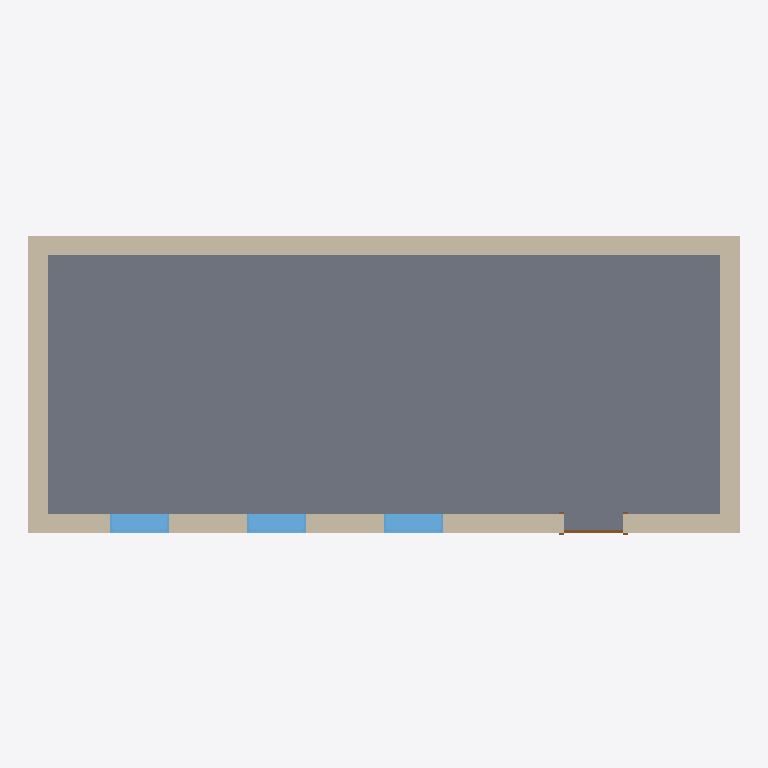
Plan cut of the same IFC building model at storey 'Level 1' (level 0.00 m, cut at 1.40 m), seen from above with north up, elements coloured by IFC class: 4 walls (beige), 3 windows (light blue), 1 slab (grey), 1 door (brown). Cut surfaces are drawn darker.
Extent 11.0 m × 4.7 m × 5.8 m (x, y, z). Storeys (2): Level 1 at 0.00 m; Level 2 at 4.00 m. Elements (16): 4 IfcBuildingElementProxy, 4 IfcWall, 4 IfcWindow, 1 IfcCovering, 1 IfcDoor, 1 IfcRoof, 1 IfcSlab.

HEADER;
FILE_DESCRIPTION(('ViewDefinition [ReferenceView_V1.2]','RevitIdentifiers [VersionGUID: af51ef8d-3b1e-4f4c-ac6e-3a15c2661bf4, NumberOfSaves: 1]','CoordinateReference [CoordinateBase: Shared Coordinates]','ExchangeRequirement [Architecture]'),'2;1');
FILE_NAME('0001','2023-07-03T21:00:35+01:00',(''),(''),'ODA SDAI 22.12','23.0.10.18 - Exporter 23.2.3.0 - Alternate UI 23.2.3.0','');
FILE_SCHEMA(('IFC4'));
ENDSEC;
DATA;
#90=IFCPROJECT('16ptFjkWnCdh4kqFvB0NRX',#18,'0001',$,$,'Project Name','Project Status',(#85),#82);
#105=IFCSITE('16ptFjkWnCdh4kqFvB0NRZ',#18,'Default',$,$,#104,$,$,.ELEMENT.,$,$,$,$,$);
#95=IFCBUILDING('16ptFjkWnCdh4kqFvB0NRW',#18,'',$,$,#93,$,'',.ELEMENT.,$,$,$);
#98=IFCBUILDINGSTOREY('3Zu5Bv0LOHrPC10026FoQQ',#18,'Level 1',$,'Level:8mm Head',#97,$,'Level 1',.ELEMENT.,0.0);
#102=IFCBUILDINGSTOREY('15Z0v90RiHrPC20026FoKR',#18,'Level 2',$,'Level:8mm Head',#101,$,'Level 2',.ELEMENT.,4000.0000000000005);
#306=IFCSLAB('1Ryb8XgUj3gebyYvJGdU8$',#18,'Floor:Generic 150mm:350456',$,'Floor:Generic 150mm',#290,#305,'350456',.FLOOR.);
#141=IFCWALL('1Ryb8XgUj3gebyYvJGdUAP',#18,'Basic Wall:Generic - 300mm:350302',$,'Basic Wall:Generic - 300mm',#111,#140,'350302',.NOTDEFINED.);
#239=IFCWALL('1Ryb8XgUj3gebyYvJGdU9n',#18,'Basic Wall:Generic - 300mm:350390',$,'Basic Wall:Generic - 300mm',#200,#238,'350390',.NOTDEFINED.);
#180=IFCWALL('1Ryb8XgUj3gebyYvJGdU9C',#18,'Basic Wall:Generic - 300mm:350347',$,'Basic Wall:Generic - 300mm',#168,#179,'350347',.NOTDEFINED.);
#271=IFCWALL('1Ryb8XgUj3gebyYvJGdU8f',#18,'Basic Wall:Generic - 300mm:350446',$,'Basic Wall:Generic - 300mm',#259,#270,'350446',.NOTDEFINED.);
#597=IFCWINDOW('1Ryb8XgUj3gebyYvJGdU3L',#18,'M_Fixed:0915 x 1830mm:350738',$,'M_Fixed:0915 x 1830mm',#1163,#593,'350738',1829.9999999999982,914.9999999999999,.WINDOW.,.NOTDEFINED.,$);
#640=IFCWINDOW('1Ryb8XgUj3gebyYvJGdU1A',#18,'M_Fixed:0915 x 1830mm:350861',$,'M_Fixed:0915 x 1830mm',#1203,#636,'350861',1829.9999999999982,914.9999999999993,.WINDOW.,.NOTDEFINED.,$);
#620=IFCWINDOW('1Ryb8XgUj3gebyYvJGdU2O',#18,'M_Fixed:0915 x 1830mm:350815',$,'M_Fixed:0915 x 1830mm',#1183,#616,'350815',1829.9999999999982,914.9999999999991,.WINDOW.,.NOTDEFINED.,$);
#520=IFCDOOR('1Ryb8XgUj3gebyYvJGdUEn',#18,'M_Single-Flush:0915 x 2134mm:350582',$,'M_Single-Flush:0915 x 2134mm',#1143,#516,'350582',2133.9999999999995,914.9999999999999,.DOOR.,.SINGLE_SWING_RIGHT.,$);
ENDSEC;